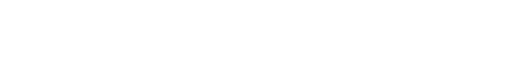
t = 0.00 s
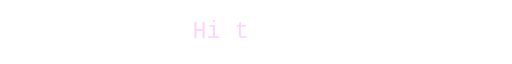
t = 1.80 s
t = 4.05 s: frame unchanged from t = 1.80 s, image omitted
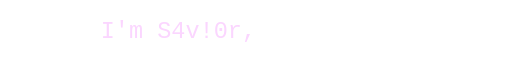
t = 6.30 s
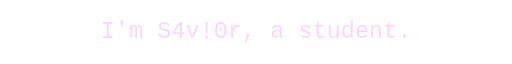
t = 8.10 s
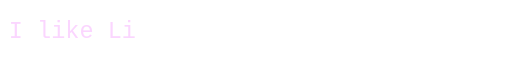
t = 10.00 s

The animated SVG that drew these frames (rendered in a browser with its animation timeline set to each time). Animation: 4 SMIL elements (animate=4); frames cover the first 10.00 s.

<!-- https://github.com/DenverCoder1/readme-typing-svg/ -->
<svg xmlns='http://www.w3.org/2000/svg'
    xmlns:xlink='http://www.w3.org/1999/xlink'
    viewBox='0 0 435 50'
    style='background-color: #00000000;'
    width='435px' height='50px'>

    
                <path id='path0'>
                            <!-- Single line -->
                                <animate id='d0' attributeName='d' begin='0s;d3.end'
                    dur='4502ms' fill='remove'
                    values='m0,25 h0 ; m0,25 h435 ; m0,25 h435 ; m0,25 h0' keyTimes='0;0.79964460239893;0.80008884940027;1' />
                    </path>
    <text font-family='"Iosevka", monospace' fill='#FBD6FF' font-size='20'
        dominant-baseline='middle'
        x='50%' text-anchor='middle'
        letter-spacing='normal'>
        <textPath xlink:href='#path0'>
            Hi there!
        </textPath>
    </text>
        <path id='path1'>
                            <!-- Single line -->
                                <animate id='d1' attributeName='d' begin='d0.end'
                    dur='4502ms' fill='remove'
                    values='m0,25 h0 ; m0,25 h435 ; m0,25 h435 ; m0,25 h0' keyTimes='0;0.79964460239893;0.80008884940027;1' />
                    </path>
    <text font-family='"Iosevka", monospace' fill='#FBD6FF' font-size='20'
        dominant-baseline='middle'
        x='50%' text-anchor='middle'
        letter-spacing='normal'>
        <textPath xlink:href='#path1'>
            I&#039;m S4v!0r, a student.
        </textPath>
    </text>
        <path id='path2'>
                            <!-- Single line -->
                                <animate id='d2' attributeName='d' begin='d1.end'
                    dur='4502ms' fill='remove'
                    values='m0,25 h0 ; m0,25 h435 ; m0,25 h435 ; m0,25 h0' keyTimes='0;0.79964460239893;0.80008884940027;1' />
                    </path>
    <text font-family='"Iosevka", monospace' fill='#FBD6FF' font-size='20'
        dominant-baseline='middle'
        x='50%' text-anchor='middle'
        letter-spacing='normal'>
        <textPath xlink:href='#path2'>
            I like Linux and minimalistic code.
        </textPath>
    </text>
        <path id='path3'>
                            <!-- Single line -->
                                <animate id='d3' attributeName='d' begin='d2.end'
                    dur='4502ms' fill='remove'
                    values='m0,25 h0 ; m0,25 h435 ; m0,25 h435 ; m0,25 h0' keyTimes='0;0.79964460239893;0.80008884940027;1' />
                    </path>
    <text font-family='"Iosevka", monospace' fill='#FBD6FF' font-size='20'
        dominant-baseline='middle'
        x='50%' text-anchor='middle'
        letter-spacing='normal'>
        <textPath xlink:href='#path3'>
            By the way, I adore cats.
        </textPath>
    </text>
</svg>
